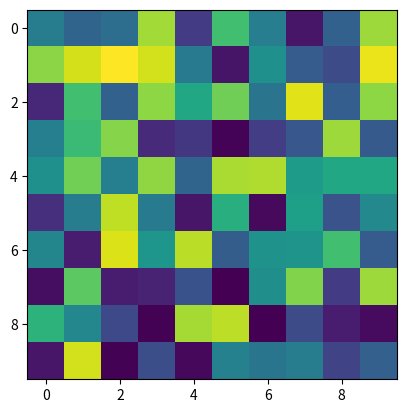

Generate this figure with matplotlib:

import matplotlib.pyplot as plt
import numpy as np
from typing import Dict, Tuple

# Global variable to store the coordinates
coordinates: Dict[Tuple[float, float], Tuple[float, float]] = {}

# Data for the plot
data = np.random.rand(10, 10)

def onclick(event) -> None:
    # Check if the click is within the axes (not in the toolbar or outside the plot)
    if event.inaxes:
        x, y = event.xdata, event.ydata
        coordinates[(x, y)] = (x, y)
        print(f"Coordinates: x={x}, y={y}")
        print(f"Updated dictionary: {coordinates}")

def create_plot() -> Tuple[plt.Figure, plt.Axes]:
    # Create a plot using imshow
    fig, ax = plt.subplots()
    ax.imshow(data, cmap='viridis')
    
    # Connect the onclick event to the function
    fig.canvas.mpl_connect('button_press_event', onclick)
    
    return fig, ax

# Example usage to display the plot
fig, ax = create_plot()
plt.show()
